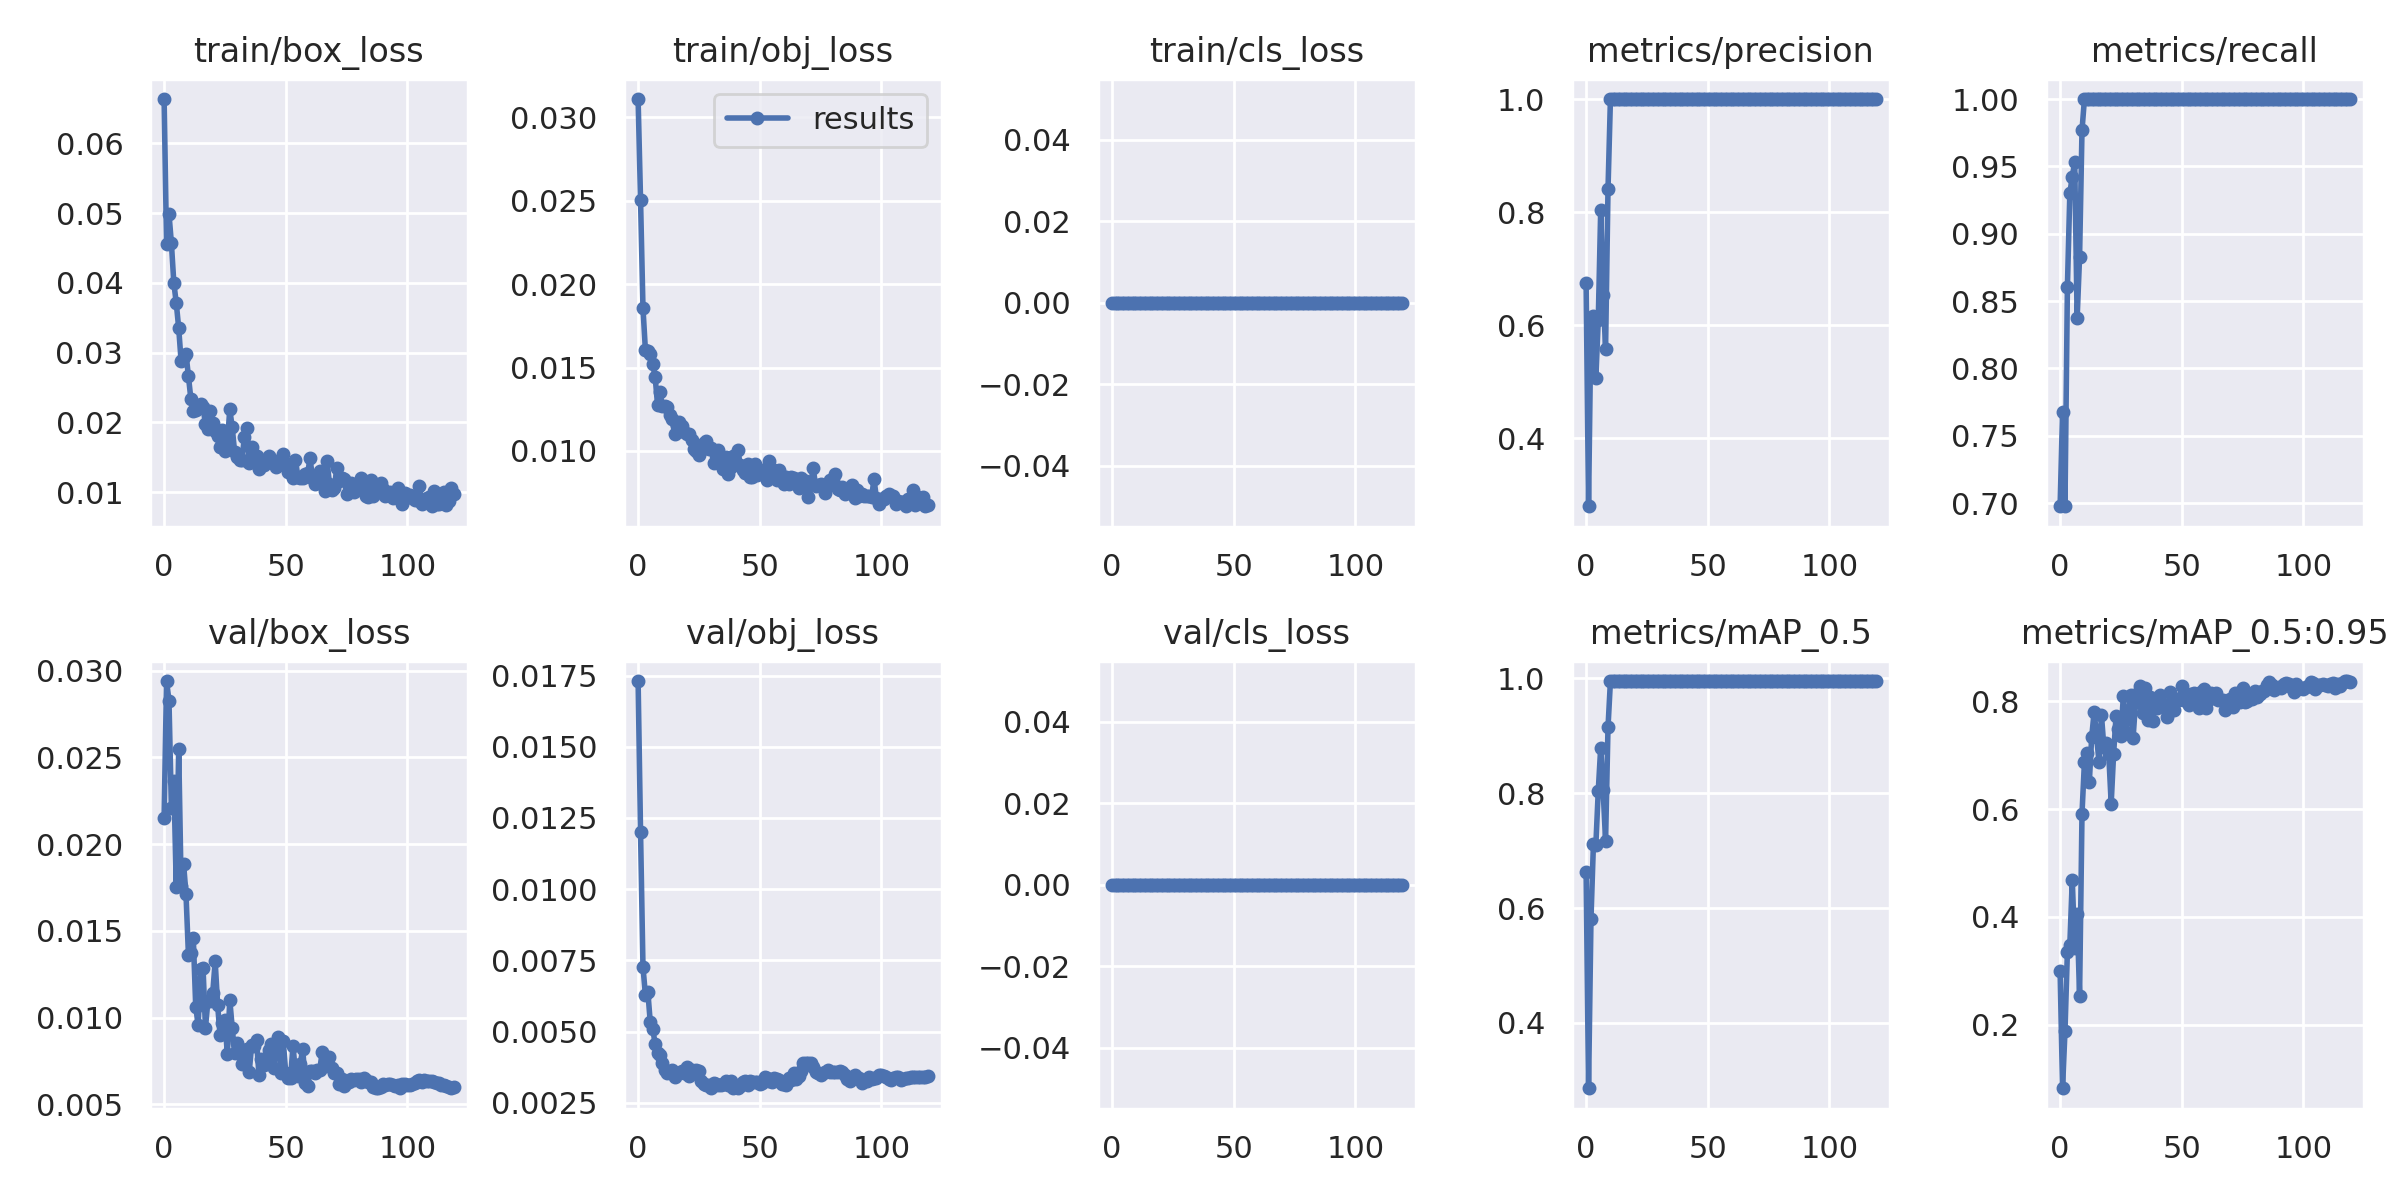

The file beside this chart, header and first rows:
epoch, train/box_loss, train/obj_loss, train/cls_loss, metrics/precision, metrics/recall, metrics/mAP_0.5, metrics/mAP_0.5:0.95, val/box_loss, val/obj_loss, val/cls_loss, x/lr0, x/lr1, x/lr2
0, 0.06636, 0.0311, 0, 0.6743, 0.6977, 0.6635, 0.2992, 0.02152, 0.01731, 0, 0.0027, 0.0027, 0.0757
1, 0.04558, 0.02505, 0, 0.2796, 0.7674, 0.2864, 0.08198, 0.02941, 0.012, 0, 0.005455, 0.005455, 0.05045
2, 0.04992, 0.01857, 0, 0.6094, 0.6977, 0.5809, 0.1876, 0.02828, 0.007268, 0, 0.008163, 0.008163, 0.02516
3, 0.04566, 0.01604, 0, 0.6165, 0.8605, 0.7108, 0.3357, 0.02207, 0.006288, 0, 0.009753, 0.009753, 0.009753
4, 0.04, 0.01602, 0, 0.5062, 0.9302, 0.7094, 0.3485, 0.02367, 0.0064, 0, 0.009753, 0.009753, 0.009753
5, 0.03711, 0.0158, 0, 0.6091, 0.9422, 0.8042, 0.469, 0.01751, 0.005322, 0, 0.00967, 0.00967, 0.00967
6, 0.03352, 0.01523, 0, 0.8039, 0.9533, 0.8793, 0.3428, 0.02548, 0.005084, 0, 0.009588, 0.009588, 0.009588
7, 0.02875, 0.01445, 0, 0.6536, 0.8372, 0.8053, 0.4059, 0.01761, 0.004578, 0, 0.009505, 0.009505, 0.009505
8, 0.02934, 0.01275, 0, 0.5585, 0.8828, 0.7167, 0.2535, 0.01888, 0.004247, 0, 0.009423, 0.009423, 0.009423
9, 0.02984, 0.01351, 0, 0.84, 0.9767, 0.9142, 0.5919, 0.01712, 0.004172, 0, 0.00934, 0.00934, 0.00934
10, 0.02663, 0.01269, 0, 1, 0.9999, 0.995, 0.6875, 0.01363, 0.003897, 0, 0.009258, 0.009258, 0.009258
11, 0.02338, 0.01272, 0, 0.9999, 1, 0.995, 0.7051, 0.01375, 0.003635, 0, 0.009175, 0.009175, 0.009175
12, 0.02169, 0.01266, 0, 1, 1, 0.995, 0.6496, 0.0146, 0.003545, 0, 0.009092, 0.009092, 0.009092
13, 0.02185, 0.01213, 0, 1, 1, 0.995, 0.7346, 0.01064, 0.00358, 0, 0.00901, 0.00901, 0.00901
14, 0.02201, 0.01189, 0, 1, 1, 0.995, 0.7806, 0.009553, 0.003654, 0, 0.008927, 0.008927, 0.008927
15, 0.02269, 0.01102, 0, 1, 1, 0.995, 0.735, 0.01283, 0.003412, 0, 0.008845, 0.008845, 0.008845
16, 0.0222, 0.01156, 0, 0.9999, 1, 0.995, 0.6873, 0.01289, 0.003532, 0, 0.008762, 0.008762, 0.008762
17, 0.01975, 0.01176, 0, 1, 1, 0.995, 0.7745, 0.009418, 0.003546, 0, 0.00868, 0.00868, 0.00868
18, 0.01903, 0.0115, 0, 1, 1, 0.995, 0.715, 0.01096, 0.003597, 0, 0.008597, 0.008597, 0.008597
19, 0.0217, 0.01112, 0, 1, 1, 0.995, 0.7224, 0.01099, 0.003533, 0, 0.008515, 0.008515, 0.008515
20, 0.01986, 0.01101, 0, 1, 1, 0.995, 0.7022, 0.01145, 0.003753, 0, 0.008433, 0.008433, 0.008433
21, 0.01871, 0.01101, 0, 1, 1, 0.995, 0.6103, 0.01324, 0.003448, 0, 0.00835, 0.00835, 0.00835
22, 0.01806, 0.01064, 0, 1, 1, 0.995, 0.7031, 0.01075, 0.003652, 0, 0.008268, 0.008268, 0.008268
23, 0.01653, 0.01013, 0, 1, 1, 0.995, 0.7726, 0.00899, 0.003585, 0, 0.008185, 0.008185, 0.008185
24, 0.01885, 0.009985, 0, 1, 1, 0.995, 0.7488, 0.009668, 0.003639, 0, 0.008103, 0.008103, 0.008103
25, 0.01587, 0.009738, 0, 1, 1, 0.995, 0.735, 0.009868, 0.003599, 0, 0.00802, 0.00802, 0.00802
26, 0.01701, 0.01005, 0, 1, 1, 0.995, 0.8105, 0.00789, 0.003258, 0, 0.007938, 0.007938, 0.007938
27, 0.02187, 0.01046, 0, 1, 1, 0.995, 0.7437, 0.01103, 0.003141, 0, 0.007855, 0.007855, 0.007855
28, 0.01931, 0.01061, 0, 1, 1, 0.995, 0.7725, 0.009428, 0.003108, 0, 0.007772, 0.007772, 0.007772
29, 0.01572, 0.01009, 0, 1, 1, 0.995, 0.8125, 0.007957, 0.003119, 0, 0.00769, 0.00769, 0.00769
30, 0.01511, 0.01018, 0, 1, 1, 0.995, 0.7314, 0.008519, 0.00303, 0, 0.007607, 0.007607, 0.007607
31, 0.01459, 0.009271, 0, 1, 1, 0.995, 0.7984, 0.008198, 0.003204, 0, 0.007525, 0.007525, 0.007525
32, 0.01457, 0.009352, 0, 1, 1, 0.995, 0.8165, 0.00735, 0.00316, 0, 0.007443, 0.007443, 0.007443
33, 0.01793, 0.01008, 0, 1, 1, 0.995, 0.8293, 0.007814, 0.003128, 0, 0.00736, 0.00736, 0.00736
34, 0.01918, 0.009306, 0, 1, 1, 0.995, 0.7789, 0.008222, 0.00313, 0, 0.007278, 0.007278, 0.007278
35, 0.01422, 0.008941, 0, 1, 1, 0.995, 0.8246, 0.006881, 0.003162, 0, 0.007195, 0.007195, 0.007195
36, 0.01643, 0.009613, 0, 1, 1, 0.995, 0.765, 0.00844, 0.003273, 0, 0.007112, 0.007112, 0.007112
37, 0.01427, 0.008643, 0, 1, 1, 0.995, 0.8082, 0.00837, 0.003126, 0, 0.00703, 0.00703, 0.00703
38, 0.01521, 0.009048, 0, 1, 1, 0.995, 0.7632, 0.008735, 0.003259, 0, 0.006947, 0.006947, 0.006947
39, 0.01336, 0.009715, 0, 1, 1, 0.995, 0.7984, 0.006682, 0.00302, 0, 0.006865, 0.006865, 0.006865
40, 0.01439, 0.009239, 0, 1, 1, 0.995, 0.7869, 0.007602, 0.00309, 0, 0.006783, 0.006783, 0.006783
41, 0.01396, 0.01006, 0, 1, 1, 0.995, 0.8127, 0.007247, 0.003008, 0, 0.0067, 0.0067, 0.0067
42, 0.01443, 0.009173, 0, 1, 1, 0.995, 0.7948, 0.007618, 0.003089, 0, 0.006618, 0.006618, 0.006618
43, 0.01516, 0.008881, 0, 1, 1, 0.995, 0.79, 0.008123, 0.003226, 0, 0.006535, 0.006535, 0.006535
44, 0.01481, 0.008708, 0, 1, 1, 0.995, 0.7715, 0.008474, 0.003271, 0, 0.006452, 0.006452, 0.006452
45, 0.01445, 0.009231, 0, 1, 1, 0.995, 0.8169, 0.007082, 0.003116, 0, 0.00637, 0.00637, 0.00637
46, 0.01362, 0.008446, 0, 1, 1, 0.995, 0.7845, 0.008181, 0.003261, 0, 0.006287, 0.006287, 0.006287
47, 0.01386, 0.008421, 0, 1, 1, 0.995, 0.7848, 0.008885, 0.00321, 0, 0.006205, 0.006205, 0.006205
48, 0.01452, 0.009192, 0, 1, 1, 0.995, 0.8036, 0.006831, 0.003232, 0, 0.006123, 0.006123, 0.006123
49, 0.01541, 0.008557, 0, 1, 1, 0.995, 0.8025, 0.008641, 0.003241, 0, 0.00604, 0.00604, 0.00604
50, 0.01384, 0.008795, 0, 1, 1, 0.995, 0.8281, 0.006837, 0.003161, 0, 0.005958, 0.005958, 0.005958
51, 0.01296, 0.008832, 0, 1, 1, 0.995, 0.8122, 0.006507, 0.003192, 0, 0.005875, 0.005875, 0.005875
52, 0.01409, 0.008855, 0, 1, 1, 0.995, 0.7981, 0.006535, 0.003396, 0, 0.005792, 0.005792, 0.005792
53, 0.012, 0.008232, 0, 1, 1, 0.995, 0.7933, 0.008386, 0.003377, 0, 0.00571, 0.00571, 0.00571
54, 0.01465, 0.009388, 0, 1, 1, 0.995, 0.8145, 0.006825, 0.003275, 0, 0.005627, 0.005627, 0.005627
55, 0.01223, 0.008515, 0, 1, 1, 0.995, 0.8159, 0.006666, 0.003238, 0, 0.005545, 0.005545, 0.005545
56, 0.01202, 0.008851, 0, 1, 1, 0.995, 0.8039, 0.007345, 0.003354, 0, 0.005463, 0.005463, 0.005463
57, 0.01208, 0.008261, 0, 1, 1, 0.995, 0.7883, 0.008199, 0.003331, 0, 0.00538, 0.00538, 0.00538
58, 0.01257, 0.008887, 0, 1, 1, 0.995, 0.8174, 0.006255, 0.003282, 0, 0.005298, 0.005298, 0.005298
59, 0.0127, 0.008509, 0, 1, 1, 0.995, 0.8238, 0.006084, 0.00315, 0, 0.005215, 0.005215, 0.005215
... 60 more rows
